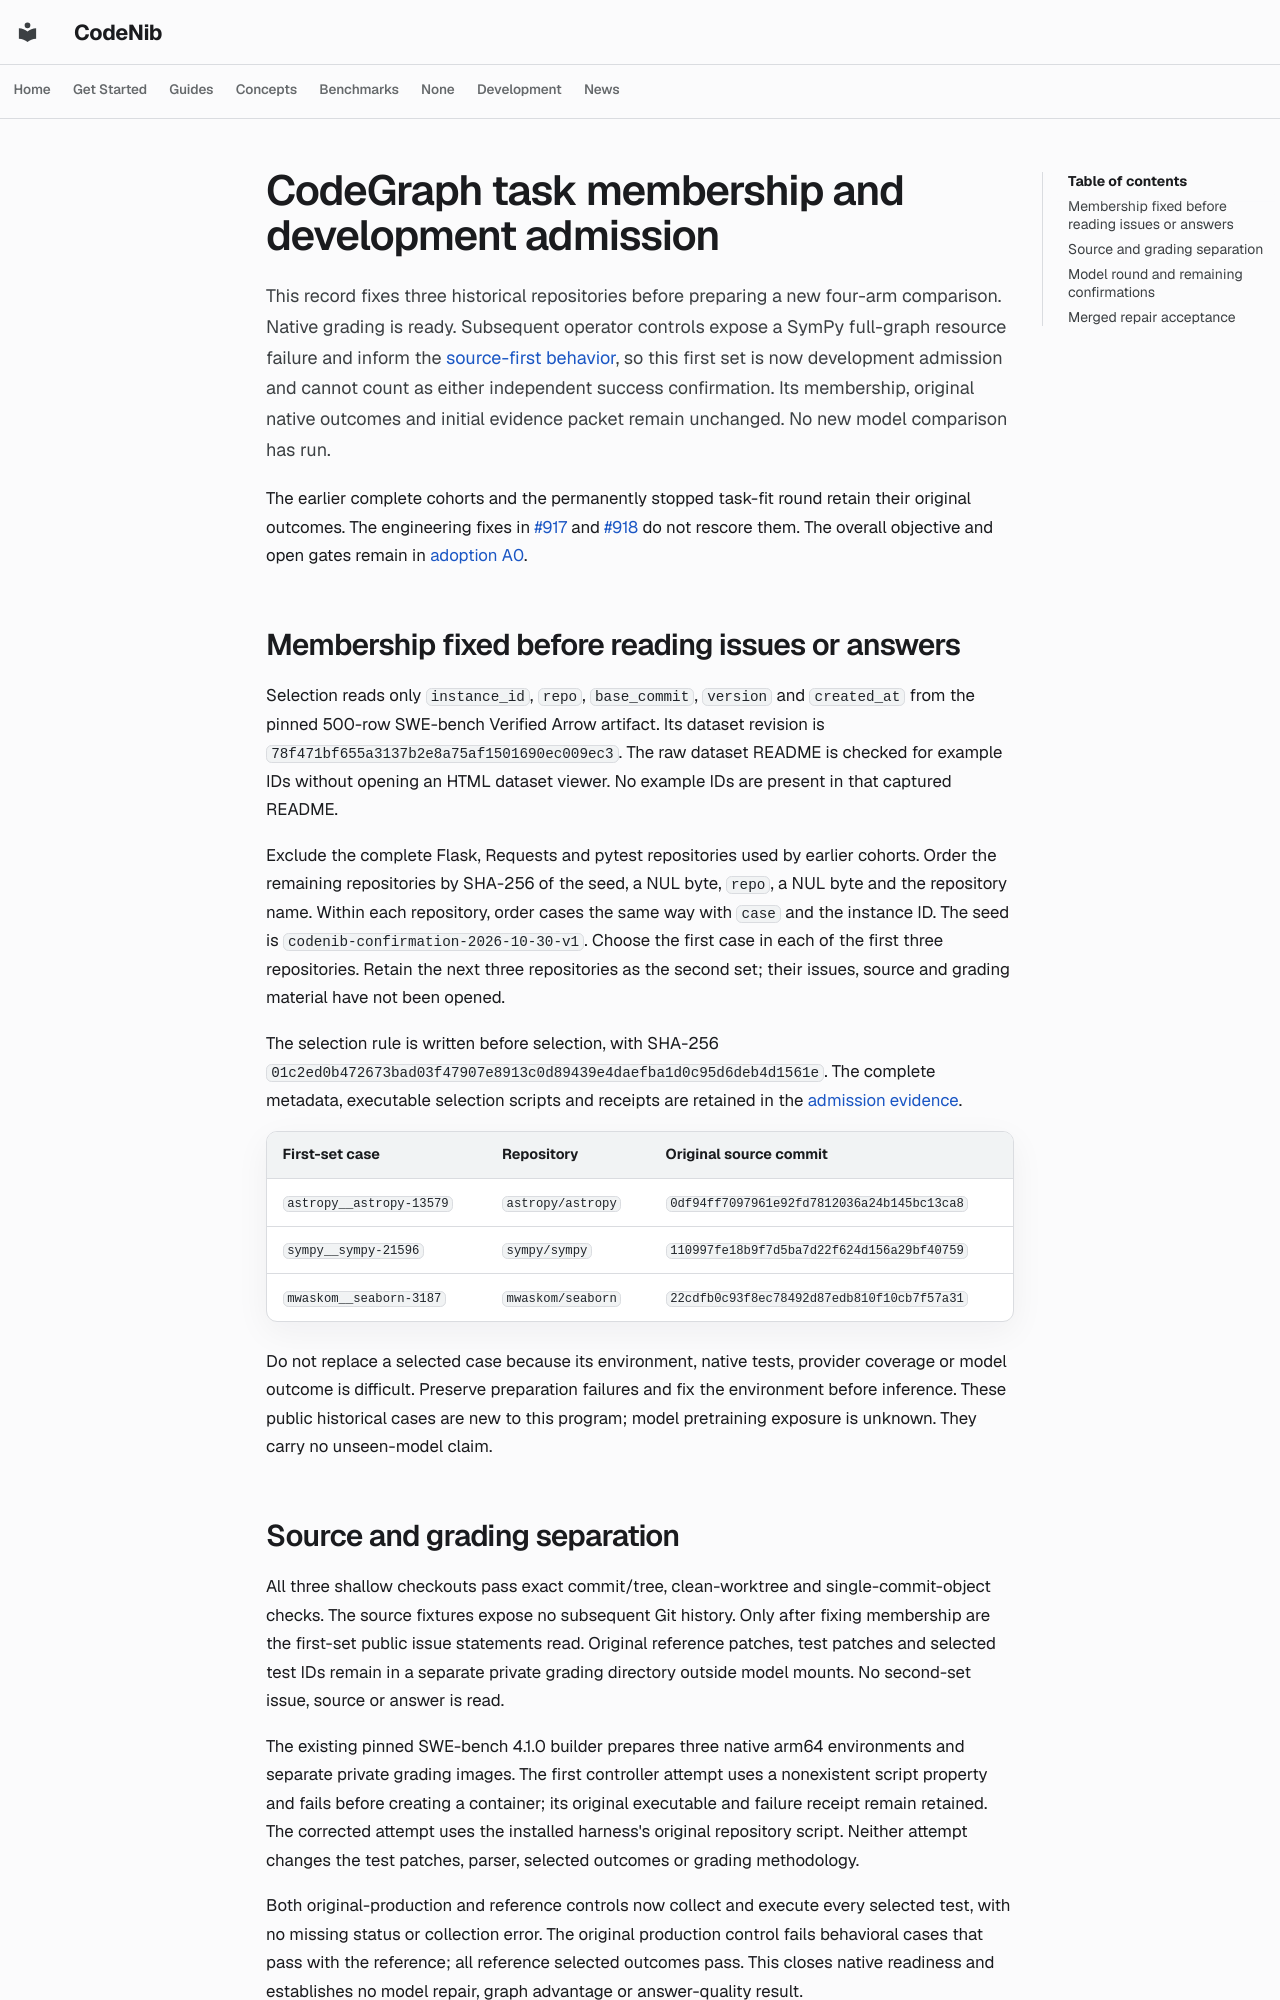

repository: sysevol-ai/CodeNib · page: experiments/codegraph_confirmation_admission/index.html · generator: mkdocs

# CodeGraph task membership and development admission

This record fixes three historical repositories before preparing a new
four-arm comparison. Native grading is ready. Subsequent operator controls
expose a SymPy full-graph resource failure and inform the
[source-first behavior](codegraph_source_default.md), so this first set is now
development admission and cannot count as either independent success
confirmation. Its membership, original native outcomes and initial evidence
packet remain unchanged. No new model comparison has run.

The earlier complete cohorts and the permanently stopped task-fit round retain
their original outcomes. The engineering fixes in
[#917](https://github.com/sysevol-ai/CodeNib/pull/917) and
[#918](https://github.com/sysevol-ai/CodeNib/pull/918) do not rescore them.
The overall objective and open gates remain in [adoption A0](../adoption_roadmap.md).

## Membership fixed before reading issues or answers

Selection reads only `instance_id`, `repo`, `base_commit`, `version` and
`created_at` from the pinned 500-row SWE-bench Verified Arrow artifact. Its
dataset revision is `78f471bf655a3137b2e8a75af1501690ec009ec3`. The raw
dataset README is checked for example IDs without opening an HTML dataset
viewer. No example IDs are present in that captured README.

Exclude the complete Flask, Requests and pytest repositories used by earlier
cohorts. Order the remaining repositories by SHA-256 of the seed, a NUL byte,
`repo`, a NUL byte and the repository name. Within each repository, order cases
the same way with `case` and the instance ID. The seed is
`codenib-confirmation-2026-10-30-v1`. Choose the first case in each of the first
three repositories. Retain the next three repositories as the second set;
their issues, source and grading material have not been opened.

The selection rule is written before selection, with SHA-256
`01c2ed0b472673bad03f47907e8913c0d89439e4daefba1d0c95d6deb4d1561e`.
The complete metadata, executable selection scripts and receipts are retained
in the [admission evidence](codegraph_confirmation_admission_2026_10_30.json).

| First-set case | Repository | Original source commit |
| --- | --- | --- |
| `astropy__astropy-13579` | `astropy/astropy` | `0df94ff7097961e92fd7812036a24b145bc13ca8` |
| `sympy__sympy-21596` | `sympy/sympy` | `110997fe18b9f7d5ba7d22f624d156a29bf40759` |
| `mwaskom__seaborn-3187` | `mwaskom/seaborn` | `22cdfb0c93f8ec78492d87edb810f10cb7f57a31` |

Do not replace a selected case because its environment, native tests, provider
coverage or model outcome is difficult. Preserve preparation failures and fix
the environment before inference. These public historical cases are new to
this program; model pretraining exposure is unknown. They carry no
unseen-model claim.
